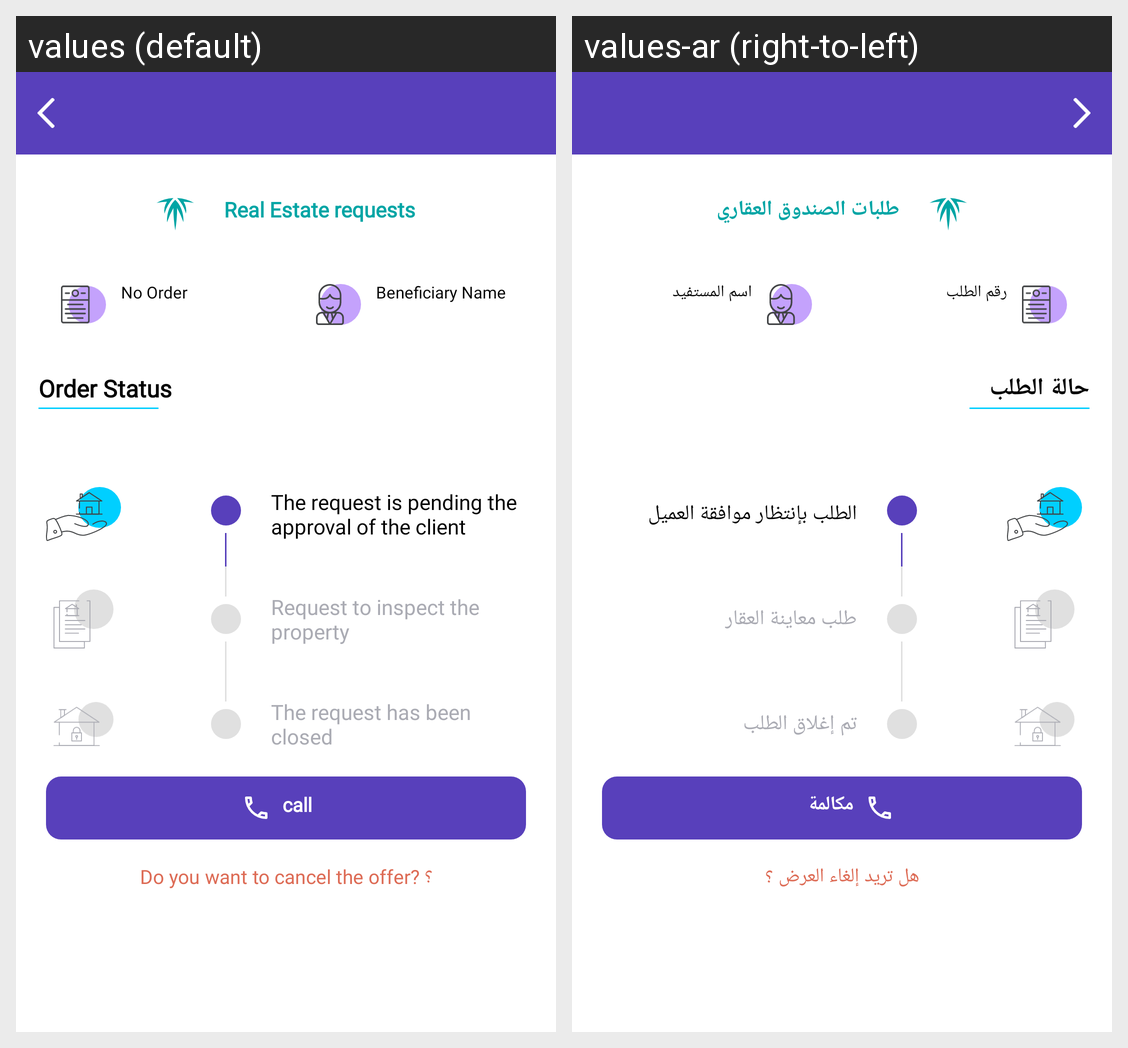

Translations of the strings shown on this Android screen, per locale in the grid:
Android screen res/layout/activity_offer_details.xml rendered under 2 locales, left to right: values (default), values-ar (right-to-left). Device: Nexus 5 (rendered at 1080×1920; each locale shown at half size, 540×960, under a caption strip naming it); theme AppTheme.NoActionBar.
Strings drawn on this screen, with the default value and each locale's value (text and hints the layout hard-codes, and strings that could not be matched under every locale, appear in the picture but are not listed):

Real_Estate_order
  values: Real Estate requests
  values-ar: طلبات الصندوق العقاري

OrderNumber
  values: No Order
  values-ar: رقم الطلب

UserNameOrder
  values: Beneficiary Name
  values-ar: اسم المستفيد

OrderstatusDetialss
  values: Order Status
  values-ar: حالة الطلب

ord_rm
  values: The request is pending the approval of the client
  values-ar: الطلب بإنتظار موافقة العميل

ord_r
  values: Request to inspect the property
  values-ar: طلب معاينة العقار

ord_rms
  values: The request has been closed
  values-ar: تم إغلاق الطلب

call
  values: call
  values-ar: مكالمة

cancleorder
  values: Do you want to cancel the offer? ؟
  values-ar: هل تريد إلغاء العرض ؟
